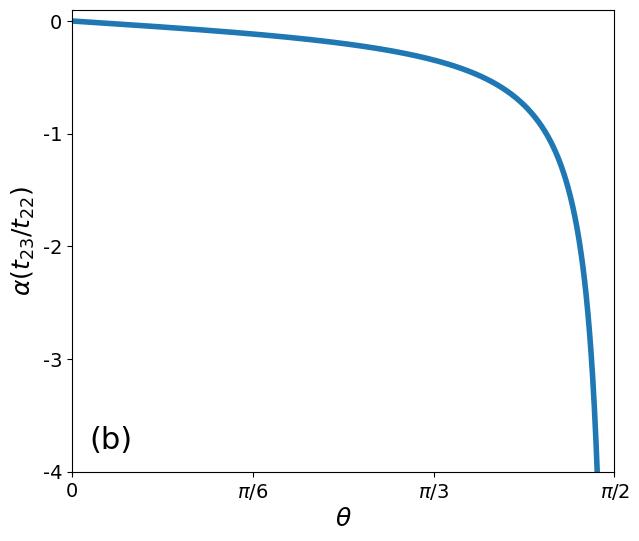

The script that saved this image:
import matplotlib.pyplot as plt 
import numpy as np 
import math 

pi = math.pi 
x = np.linspace(0,pi/2,1000)
y = -0.2*(np.tan(x))


plt.figure(figsize=(7,6))
plt.text(0.05,-3.8,'(b)',fontproperties = 'Times New Roman', size = 22)
plt.plot(x,y,linewidth = 4,label=r'$t_{23}/t_{22}$')
#legend = plt.legend(loc=1,  fontsize='x-large',frameon=False)
#legend.get_title().set_fontsize(fontsize = 20)
plt.rcParams['xtick.direction'] = 'in'
plt.rcParams['ytick.direction'] = 'in'
plt.xlim(0,pi/2)
plt.ylim(-4,0.1)
xticks  = [0.0,pi/6,pi/3,pi/2]
xticks_label = ['$0$',r'$\pi/6$',r'$\pi/3$',r'$\pi/2$']
plt.xticks(xticks,xticks_label, fontproperties = 'Times New Roman', size = 14)
plt.xlabel(r'$\theta$',fontproperties = 'Times New Roman',size = 18)
plt.ylabel(r'$\alpha(t_{23}/t_{22})$',fontproperties = 'Times New Roman',size = 18)
yticks  = [-4,-3,-2,-1,0]
plt.yticks(yticks,fontproperties = 'Times New Roman', size = 14)
plt.savefig("beta.jpg",dpi=300)